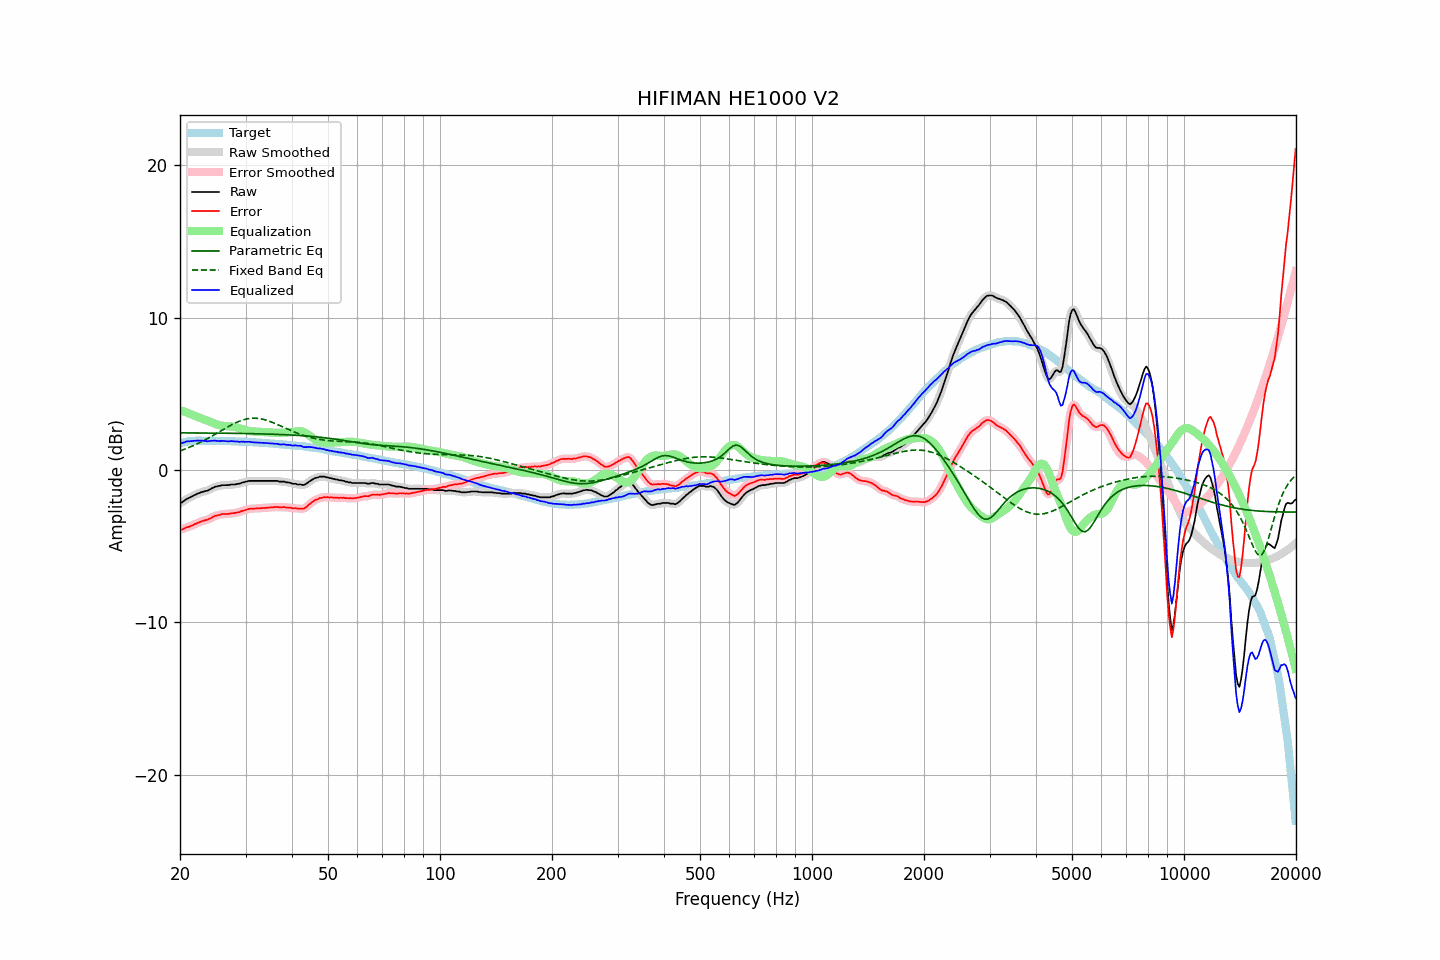

Source data for this figure (header and first rows):
frequency, raw, error, smoothed, error_smoothed, equalization, parametric_eq, fixed_band_eq, equalized_raw, equalized_smoothed, target
20.00, -2.17, -3.92, -2.19, -3.94, 3.94, 2.44, 1.25, 1.76, 1.75, 1.75
20.20, -2.14, -3.92, -2.12, -3.90, 3.90, 2.44, 1.29, 1.76, 1.78, 1.78
20.40, -2.06, -3.87, -2.06, -3.86, 3.86, 2.44, 1.33, 1.80, 1.80, 1.81
20.61, -2.00, -3.82, -1.99, -3.82, 3.82, 2.44, 1.37, 1.83, 1.83, 1.83
20.81, -1.90, -3.76, -1.92, -3.78, 3.78, 2.44, 1.41, 1.88, 1.86, 1.86
21.02, -1.86, -3.75, -1.86, -3.74, 3.74, 2.44, 1.45, 1.88, 1.88, 1.89
21.23, -1.81, -3.71, -1.81, -3.71, 3.70, 2.43, 1.50, 1.88, 1.89, 1.89
21.44, -1.76, -3.67, -1.76, -3.67, 3.66, 2.43, 1.54, 1.89, 1.90, 1.90
21.66, -1.70, -3.62, -1.71, -3.62, 3.61, 2.43, 1.59, 1.91, 1.91, 1.91
21.87, -1.64, -3.56, -1.65, -3.57, 3.57, 2.43, 1.63, 1.92, 1.92, 1.91
22.09, -1.60, -3.53, -1.60, -3.52, 3.52, 2.43, 1.68, 1.92, 1.92, 1.92
22.31, -1.54, -3.47, -1.55, -3.47, 3.48, 2.43, 1.73, 1.93, 1.93, 1.92
22.54, -1.51, -3.44, -1.51, -3.43, 3.44, 2.43, 1.78, 1.92, 1.93, 1.92
22.76, -1.46, -3.39, -1.47, -3.39, 3.40, 2.43, 1.84, 1.93, 1.93, 1.92
22.99, -1.43, -3.35, -1.44, -3.35, 3.36, 2.43, 1.89, 1.93, 1.92, 1.91
23.22, -1.41, -3.33, -1.41, -3.32, 3.32, 2.43, 1.94, 1.91, 1.91, 1.91
23.45, -1.37, -3.28, -1.38, -3.29, 3.28, 2.43, 2.00, 1.91, 1.90, 1.91
23.69, -1.36, -3.27, -1.35, -3.26, 3.24, 2.43, 2.06, 1.88, 1.89, 1.91
23.92, -1.30, -3.21, -1.31, -3.22, 3.20, 2.43, 2.11, 1.90, 1.90, 1.91
24.16, -1.25, -3.17, -1.25, -3.17, 3.16, 2.42, 2.17, 1.90, 1.90, 1.92
24.40, -1.19, -3.11, -1.19, -3.11, 3.11, 2.42, 2.23, 1.92, 1.92, 1.92
24.65, -1.14, -3.05, -1.15, -3.06, 3.07, 2.42, 2.29, 1.92, 1.92, 1.91
24.89, -1.09, -3.00, -1.10, -3.01, 3.03, 2.42, 2.36, 1.93, 1.92, 1.91
25.14, -1.08, -2.99, -1.08, -2.98, 2.99, 2.42, 2.42, 1.90, 1.91, 1.91
25.39, -1.04, -2.95, -1.05, -2.96, 2.96, 2.42, 2.48, 1.91, 1.90, 1.91
25.65, -1.04, -2.95, -1.03, -2.93, 2.93, 2.42, 2.54, 1.89, 1.90, 1.91
25.91, -0.99, -2.89, -1.01, -2.91, 2.91, 2.42, 2.60, 1.92, 1.91, 1.90
26.16, -0.99, -2.89, -1.00, -2.89, 2.90, 2.42, 2.67, 1.91, 1.90, 1.89
26.43, -0.99, -2.89, -0.99, -2.88, 2.89, 2.41, 2.73, 1.89, 1.90, 1.89
26.69, -0.99, -2.89, -0.99, -2.89, 2.88, 2.41, 2.79, 1.89, 1.88, 1.89
26.96, -0.99, -2.89, -0.99, -2.88, 2.87, 2.41, 2.85, 1.88, 1.88, 1.89
27.23, -0.97, -2.87, -0.97, -2.86, 2.86, 2.41, 2.91, 1.89, 1.89, 1.89
27.50, -0.95, -2.84, -0.96, -2.85, 2.85, 2.41, 2.96, 1.90, 1.89, 1.89
27.77, -0.95, -2.83, -0.95, -2.84, 2.84, 2.41, 3.02, 1.88, 1.88, 1.88
28.05, -0.95, -2.83, -0.94, -2.82, 2.82, 2.41, 3.07, 1.87, 1.88, 1.88
28.33, -0.93, -2.80, -0.94, -2.81, 2.80, 2.40, 3.12, 1.87, 1.86, 1.87
28.62, -0.90, -2.77, -0.92, -2.78, 2.77, 2.40, 3.17, 1.87, 1.86, 1.87
28.90, -0.90, -2.77, -0.89, -2.75, 2.74, 2.40, 3.21, 1.84, 1.86, 1.87
29.19, -0.85, -2.71, -0.86, -2.72, 2.71, 2.40, 3.25, 1.86, 1.86, 1.85
29.48, -0.81, -2.68, -0.83, -2.68, 2.68, 2.40, 3.28, 1.87, 1.85, 1.86
29.78, -0.80, -2.66, -0.79, -2.65, 2.65, 2.40, 3.31, 1.84, 1.86, 1.85
30.08, -0.76, -2.62, -0.77, -2.62, 2.62, 2.39, 3.34, 1.85, 1.85, 1.85
30.38, -0.74, -2.58, -0.74, -2.58, 2.59, 2.39, 3.36, 1.85, 1.85, 1.84
30.68, -0.71, -2.55, -0.72, -2.56, 2.57, 2.39, 3.38, 1.86, 1.85, 1.84
30.99, -0.71, -2.54, -0.71, -2.54, 2.55, 2.39, 3.39, 1.84, 1.84, 1.83
31.30, -0.71, -2.54, -0.71, -2.54, 2.54, 2.38, 3.40, 1.82, 1.83, 1.83
31.61, -0.71, -2.54, -0.71, -2.53, 2.53, 2.38, 3.40, 1.81, 1.81, 1.82
31.93, -0.71, -2.53, -0.71, -2.53, 2.52, 2.38, 3.40, 1.81, 1.81, 1.81
32.24, -0.71, -2.52, -0.71, -2.52, 2.52, 2.38, 3.39, 1.80, 1.80, 1.80
32.57, -0.71, -2.51, -0.71, -2.51, 2.51, 2.38, 3.38, 1.80, 1.80, 1.80
32.89, -0.71, -2.51, -0.71, -2.51, 2.51, 2.37, 3.36, 1.79, 1.79, 1.80
33.22, -0.71, -2.50, -0.71, -2.50, 2.50, 2.37, 3.34, 1.79, 1.79, 1.79
33.55, -0.71, -2.50, -0.71, -2.50, 2.50, 2.37, 3.32, 1.78, 1.78, 1.78
33.89, -0.71, -2.49, -0.71, -2.49, 2.49, 2.36, 3.29, 1.77, 1.77, 1.77
34.23, -0.71, -2.48, -0.71, -2.48, 2.48, 2.36, 3.26, 1.77, 1.77, 1.77
34.57, -0.71, -2.47, -0.71, -2.47, 2.47, 2.36, 3.22, 1.76, 1.76, 1.76
34.92, -0.71, -2.46, -0.71, -2.46, 2.46, 2.35, 3.19, 1.75, 1.75, 1.75
35.27, -0.71, -2.46, -0.71, -2.45, 2.45, 2.35, 3.15, 1.74, 1.74, 1.74
35.62, -0.71, -2.45, -0.71, -2.45, 2.45, 2.35, 3.10, 1.73, 1.73, 1.73
35.97, -0.71, -2.43, -0.71, -2.43, 2.44, 2.34, 3.06, 1.73, 1.73, 1.72
... 635 more rows
